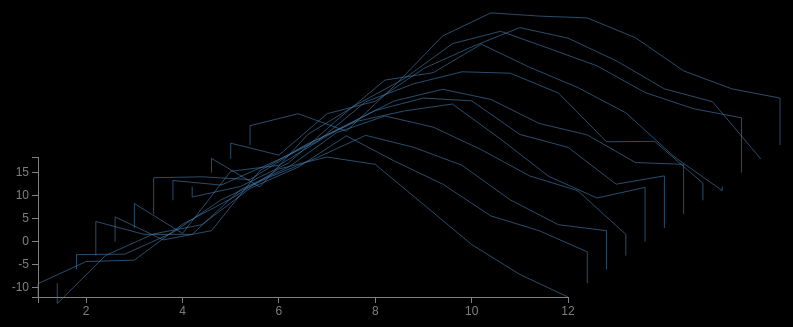
D3 v3 page, settled after 360 driven frames (6 s of simulated time); the page loaded 1 data file(s).



// Set the dimensions of the canvas / graph
var	margin = {top: 200, right: 220, bottom: 30, left: 50},
	width = 800 - margin.left - margin.right,
	height = 370 - margin.top - margin.bottom;

// Parse the date / time
//var	parseDate = d3.time.format("%b").parse;

// Set the ranges
//var	x = d3.time.scale().range([0, width]);
var	x = d3.scale.linear().range([0, width]);
var	y = d3.scale.linear().range([height, 0]);
var	y2 = d3.scale.linear().range([height, 0]);
var	x2 = d3.scale.linear().range([0, width]);

// Define the axes
var	xAxis = d3.svg.axis().scale(x)
	.orient("bottom").ticks(5);

var	yAxis = d3.svg.axis().scale(y)
	.orient("left").ticks(5);

var	xAxis2 = d3.svg.axis().scale(x)
	.orient("bottom").ticks(5);

var	yAxis2 = d3.svg.axis().scale(y2)
	.orient("left").ticks(5);

// Define the line1
var	valueline = d3.svg.line()
	.x(function(d) { return x(d.month); })
	.y(function(d) { return y(d.y2002); })

// Define the line2
var	valueline2 = d3.svg.line()
	.x(function(d) { return x(d.month + 0.4); })
	.y(function(d) { return y(d.y2003); });

// Define the line3
var	valueline3 = d3.svg.line()
	.x(function(d) { return x(d.month + 0.8); })
	.y(function(d) { return y(d.y2004); });

// Define the line4
var	valueline4 = d3.svg.line()
	.x(function(d) { return x(d.month + 1.2); })
	.y(function(d) { return y(d.y2005); });

// Define the line5
var	valueline5 = d3.svg.line()
	.x(function(d) { return x(d.month + 1.6); })
	.y(function(d) { return y(d.y2006); });

// Define the line6
var	valueline6 = d3.svg.line()
	.x(function(d) { return x(d.month + 2); })
	.y(function(d) { return y(d.y2007); });

// Define the line7
var	valueline7 = d3.svg.line()
	.x(function(d) { return x(d.month + 2.4); })
	.y(function(d) { return y(d.y2008); });

// Define the line8
var	valueline8 = d3.svg.line()
	.x(function(d) { return x(d.month + 2.8); })
	.y(function(d) { return y(d.y2009); });

// Define the line9
var	valueline9 = d3.svg.line()
	.x(function(d) { return x(d.month + 3.2); })
	.y(function(d) { return y(d.y2010); });

// Define the line10
var	valueline10 = d3.svg.line()
	.x(function(d) { return x(d.month + 3.6); })
	.y(function(d) { return y(d.y2011); });

// Define the line11
var	valueline11 = d3.svg.line()
	.x(function(d) { return x(d.month + 4); })
	.y(function(d) { return y(d.y2012); });

// Define the line12
var	valueline12 = d3.svg.line()
	.x(function(d) { return x(d.month + 4.4); })
	.y(function(d) { return y(d.y2013); });
    
// Adds the svg canvas
var	svg = d3.select("#chart")
	.append("svg")
		.attr("width", width + margin.left + margin.right)
		.attr("height", height + margin.top + margin.bottom)
	.append("g")
		.attr("transform", "translate(" + margin.left + "," + margin.top + ")");

// Get the data
d3.csv("temperature.csv", function(error, data) {
	console.log(data, error)
	data.forEach(function(d) {
		//d.date = parseDate(d.date);
		d.month = +d.month;
		d.y2002 = +d.y2002;
		d.y2003 = +d.y2003+3;
		d.y2004 = +d.y2004+6;
		d.y2005 = +d.y2005+9;
		d.y2006 = +d.y2006+12;
		d.y2007 = +d.y2007+15;
		d.y2008 = +d.y2008+18;
		d.y2009 = +d.y2009+21;
		d.y2010 = +d.y2010+24;
		d.y2011 = +d.y2011+27;
		d.y2012 = +d.y2012+30;
		d.y2013 = +d.y2013+33;
	});
console.log(data)
	// Scale the range of the data
	x.domain(d3.extent(data, function(d) { return d.month; }));
	x2.domain(d3.extent(data, function(d) { return d.month; }));

	//y.domain([0, d3.max(data, function(d) { return Math.max(d.y2002, d.y2003); })]);
	y.domain(d3.extent(data, function(d) { return d.y2002; }));
	y2.domain(d3.extent(data, function(d) { return d.y2013 - 33; }));
	/*y.domain([
		d3.min(data, function(d) { return Math.min(d.y2002); }), 
		d3.max(data, function(d) { return Math.max(d.y2002, d.y2003, d.y2004, d.y2005, d.y2006, d.y2007); })]);
*/
	// Add the valueline path.
	svg.append("path")		// Add the valueline path.
		.attr("class", "line")
		//.style("stroke", "red")
		.attr("d", valueline(data));

	svg.append("path")		// Add the valueline path.
		.attr("class", "line")
		.attr("d", valueline2(data));

	svg.append("path")		// Add the valueline path.
		.attr("class", "line")
		.attr("d", valueline3(data));

	svg.append("path")		// Add the valueline path.
		.attr("class", "line")
		.attr("d", valueline4(data));

	svg.append("path")		// Add the valueline path.
		.attr("class", "line")
		.attr("d", valueline5(data));

	svg.append("path")		// Add the valueline path.
		.attr("class", "line")
		.attr("d", valueline6(data));

	svg.append("path")		// Add the valueline path.
		.attr("class", "line")
		.attr("d", valueline7(data));

	svg.append("path")		// Add the valueline path.
		.attr("class", "line")
		.attr("d", valueline8(data));

	svg.append("path")		// Add the valueline path.
		.attr("class", "line")
		.attr("d", valueline9(data));

	svg.append("path")		// Add the valueline path.
		.attr("class", "line")
		.attr("d", valueline10(data));

	svg.append("path")		// Add the valueline path.
		.attr("class", "line")
		.attr("d", valueline11(data));

	svg.append("path")		// Add the valueline path.
		.attr("class", "line")
		.attr("d", valueline12(data));

	// Add the X Axis
	svg.append("g")			// Add the X Axis
		.attr("class", "x axis")
		.attr("transform", "translate(0," + height + ")")
		.call(xAxis);

	// Add the Y Axis
	svg.append("g")			// Add the Y Axis
		.attr("class", "y axis")
		.call(yAxis);
/*
	// Add the X Axis
	svg.append("g")			// Add the X Axis
		.attr("class", "x axis2")
		.attr("transform", "translate(" + x(data[0].month + 4.4) + "," + y(data[1].month) + ")")
		.call(xAxis);

	// Add the Y Axis
	svg.append("g")			// Add the Y Axis
		.attr("class", "y axis2")
		.attr("transform", "translate(" + x(data[0].month + 4.4) + "," + y(data[12].y2013) + ")")
		//.attr("transform", "translate(212,-152)")
		.call(yAxis2);
*/

});



### data: temperature.csv
month, y2002, y2003, y2004, y2005, y2006, y2007, y2008, y2009, y2010, y2011, y2012, y2013
1, -12.1, -12.1, -12.1, -12.1, -12.1, -12.1, -12.1, -12.1, -12.1, -12.1, -12.1, -12.1
1, -9.2, -16.5, -8.9, -4.7, -6.7, -6.8, -4.2, -7.8, -14.4, -9, -8.7, -7.9
2, -4.4, -6.1, -8.8, -7.5, -11.7, -13.3, -4, -8.8, -12.1, -15.2, -11.3, -5.3
3, -4.1, -1.4, -4.1, -7.5, -9.7, 0.2, -4.6, -4.2, -7, -3.8, -2.3, -9.1
4, 3.7, 0.6, 3, 2.2, 3.3, 1.5, 1.9, 0.7, 2.3, 2.6, 0.4, 0.8
5, 9.2, 8.5, 7.9, 7.1, 9.2, 7.9, 7.3, 9.3, 11, 8.3, 7.5, 11.6
6, 15.7, 13.1, 12.2, 14.6, 14, 13.4, 12.5, 13.2, 12.6, 15.9, 12.2, 16.6
7, 18.3, 19.9, 17, 18.2, 16.3, 16.1, 15, 15.8, 18.8, 18.6, 16.4, 15.9
8, 16.7, 14.4, 14.4, 15.8, 17.8, 15.5, 12.8, 15.5, 13.8, 14.9, 14.1, 15.5
9, 8, 9.4, 10.5, 10.9, 10.2, 8.2, 7.6, 11.2, 9.4, 11.1, 9.2, 11.2
10, -0.7, 2.5, 3, 5.2, 2.1, 5.4, 5.1, 0.6, 3.9, 5.3, 3.1, 4
11, -7.2, -0.7, -2.4, 2, -2.6, -2.6, -0.9, 0.7, -5.6, 1.8, 0.3, 0.1
12, -12.1, -5.3, -3.7, -7.5, -0.3, -0.8, -1.3, -8.4, -13, -0.2, -12.1, -1.9
12, -12.1, -12.1, -12.1, -12.1, -12.1, -12.1, -12.1, -12.1, -12.1, -12.1, -12.1, -12.1